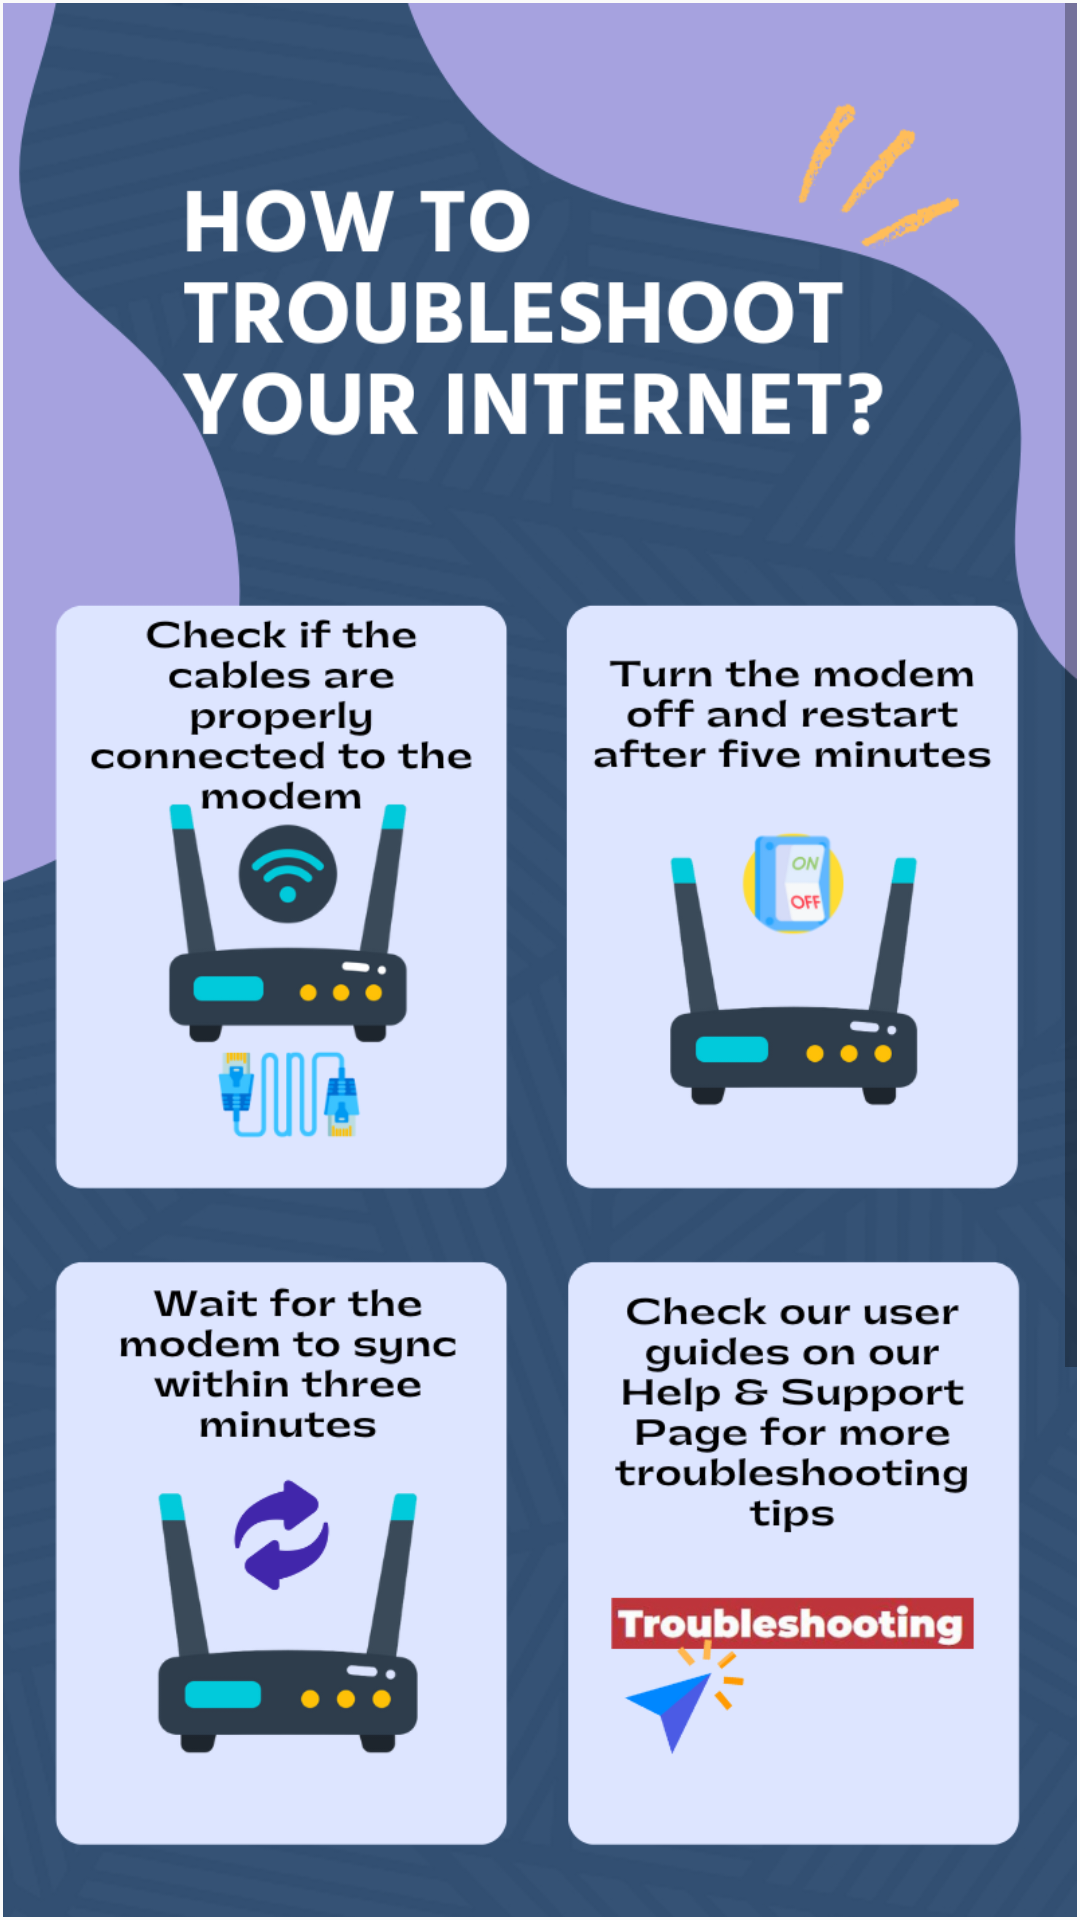

Here is an Android app screen rendered from its layout file. Give the layout XML and the strings, colors and styles it references.
<!-- AndroidManifest.xml: application theme Theme.LoginwithAuth -->
<!-- res/layout/activity_help2.xml -->
<?xml version="1.0" encoding="utf-8"?>
<androidx.constraintlayout.widget.ConstraintLayout xmlns:android="http://schemas.android.com/apk/res/android"
    xmlns:app="http://schemas.android.com/apk/res-auto"
    xmlns:tools="http://schemas.android.com/tools"
    android:layout_width="match_parent"
    android:layout_height="match_parent"
    tools:context=".help2">

    <ScrollView
        android:id="@+id/scrollView7"
        android:layout_width="0dp"
        android:layout_height="0dp"
        android:layout_marginStart="1dp"
        android:layout_marginTop="1dp"
        android:layout_marginEnd="1dp"
        android:layout_marginBottom="1dp"
        app:layout_constraintBottom_toBottomOf="parent"
        app:layout_constraintEnd_toEndOf="parent"
        app:layout_constraintStart_toStartOf="parent"
        app:layout_constraintTop_toTopOf="parent">

        <LinearLayout
            android:layout_width="match_parent"
            android:layout_height="wrap_content"
            android:orientation="vertical" >

            <ImageView
                android:id="@+id/imageView7"
                android:layout_width="match_parent"
                android:layout_height="wrap_content"
                app:srcCompat="@drawable/help2"
                android:adjustViewBounds="true"/>
        </LinearLayout>
    </ScrollView>
</androidx.constraintlayout.widget.ConstraintLayout>
<!-- resources referenced by this layout -->
<resources>
  <!-- drawable help2: png bitmap (drawable, 448468 bytes) -->
  <style name="Theme.LoginwithAuth" parent="Theme.AppCompat.Light.DarkActionBar">
          
          <item name="colorPrimary">@color/lightBlue</item>
          <item name="colorPrimaryVariant">@color/darkBlue</item>
          <item name="colorOnPrimary">@color/white</item>
          
          <item name="colorSecondary">@color/teal_200</item>
          <item name="colorSecondaryVariant">@color/teal_700</item>
          <item name="colorOnSecondary">@color/black</item>
          
          <item name="android:statusBarColor" tools:targetApi="l">?attr/colorPrimaryVariant</item>
          
      </style>
  <color name="lightBlue">#2189ff</color>
  <color name="darkBlue">#093970</color>
  <color name="white">#FFFFFFFF</color>
  <color name="teal_200">#FF03DAC5</color>
  <color name="teal_700">#FF018786</color>
  <color name="black">#FF000000</color>
</resources>
